Run: headless pygame with SDL's dummy video driver; simulated clock (each Clock.tick advances the game by its frame time, no real sleeping); random seed 0; keys injected as events and as key.get_pressed() state; mouse plan: one left click at the window centre at the start of phase 2, then a move to the lower-right quarter at the start of phase 3.
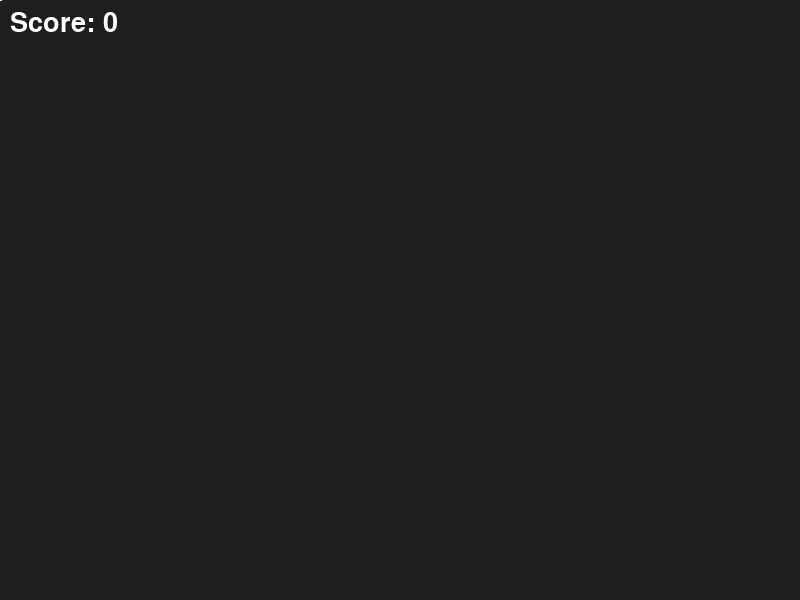
Frame 1 of 4 · flips 1–60 · no input
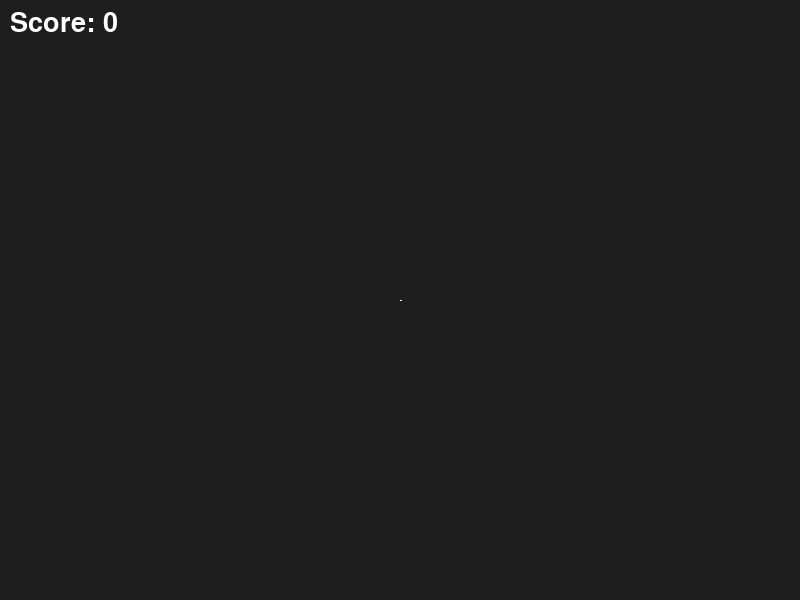
Frame 2 of 4 · flips 61–180 · clicked the window centre · tapped SPACE, RETURN · held RIGHT (→), D
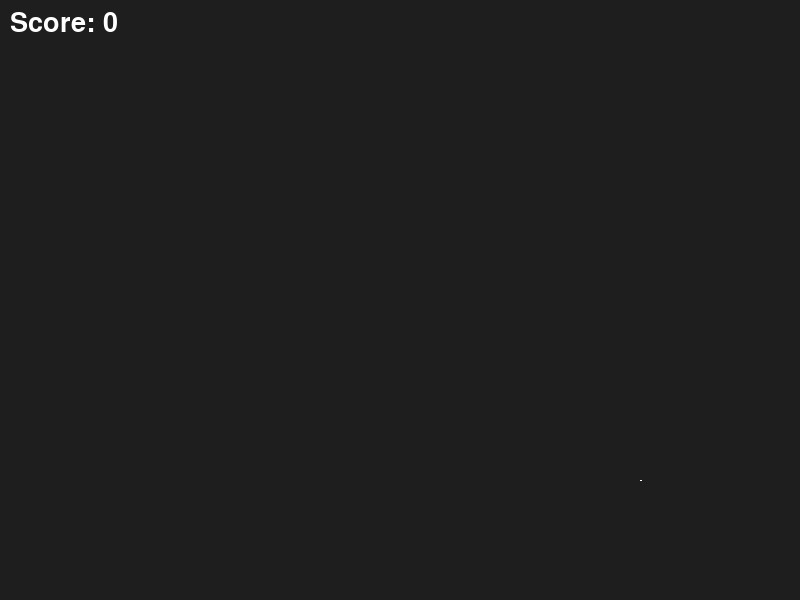
Frame 3 of 4 · flips 181–300 · moved the mouse to the lower-right quarter · held DOWN (↓), S
Frame 4 of 4 · flips 301–420 · held LEFT (←), A, UP (↑), W · screen unchanged from frame 3, image omitted

The pygame program that drew these frames:

import pygame
import random
import math
import sys

pygame.init()

WIDTH, HEIGHT = 800, 600
screen = pygame.display.set_mode((WIDTH, HEIGHT))
clock = pygame.time.Clock()
font = pygame.font.Font(None, 40)

# Colors
WHITE = (255, 255, 255)
RED = (200, 50, 50)
BLACK = (0, 0, 0)
YELLOW = (240, 230, 40)

# Game data
fruits = []
score = 0
game_over = False

def spawn_fruit():
    """Create fruit objects."""
    x = random.randint(100, WIDTH - 100)
    y = HEIGHT + 50
    speed_x = random.uniform(-3, 3)
    speed_y = random.uniform(-10, -15)
    fruit_type = random.choice(["fruit", "fruit", "fruit", "bomb"])  # bombs are rarer
    fruits.append({
        "x": x,
        "y": y,
        "vx": speed_x,
        "vy": speed_y,
        "type": fruit_type
    })

def draw_fruit(f):
    if f["type"] == "fruit":
        pygame.draw.circle(screen, RED, (int(f["x"]), int(f["y"])), 25)
    else:
        pygame.draw.circle(screen, BLACK, (int(f["x"]), int(f["y"])), 25)
        pygame.draw.circle(screen, YELLOW, (int(f["x"]), int(f["y"])), 10)

def update_fruit(f):
    f["x"] += f["vx"]
    f["y"] += f["vy"]
    f["vy"] += 0.4  # gravity

def slice_check(f, mouse_path):
    """Check if mouse swiped across the fruit."""
    if len(mouse_path) < 2:
        return False

    for i in range(len(mouse_path) - 1):
        x1, y1 = mouse_path[i]
        x2, y2 = mouse_path[i+1]
        dist = abs((x2-x1)*(f["y"]-y1) - (y2-y1)*(f["x"]-x1)) / (
            math.hypot(x2-x1, y2-y1) + 0.001
        )
        if dist < 30:  # slice width
            return True
    return False

mouse_path = []

SPAWN_EVENT = pygame.USEREVENT + 1
pygame.time.set_timer(SPAWN_EVENT, 700)

while True:
    screen.fill((30, 30, 30))
    mouse_path = mouse_path[-15:] + [pygame.mouse.get_pos()]  # trailing swipe path
    
    for event in pygame.event.get():
        if event.type == pygame.QUIT:
            pygame.quit()
            sys.exit()

        if game_over and event.type == pygame.MOUSEBUTTONDOWN:
            # restart game
            fruits = []
            score = 0
            game_over = False

        if event.type == SPAWN_EVENT and not game_over:
            spawn_fruit()

    if not game_over:
        # Update & draw fruits
        for f in fruits[:]:
            update_fruit(f)
            draw_fruit(f)

            if slice_check(f, mouse_path):
                if f["type"] == "bomb":
                    game_over = True
                else:
                    score += 1
                fruits.remove(f)

            if f["y"] > HEIGHT + 100:
                fruits.remove(f)

        # Draw swipe trail
        if len(mouse_path) > 1:
            pygame.draw.lines(screen, WHITE, False, mouse_path, 2)

        # Score
        s_text = font.render(f"Score: {score}", True, WHITE)
        screen.blit(s_text, (10, 10))

    else:
        over_text = font.render("GAME OVER - Click to restart", True, WHITE)
        screen.blit(over_text, (200, HEIGHT // 2))

    pygame.display.flip()
    clock.tick(60)
